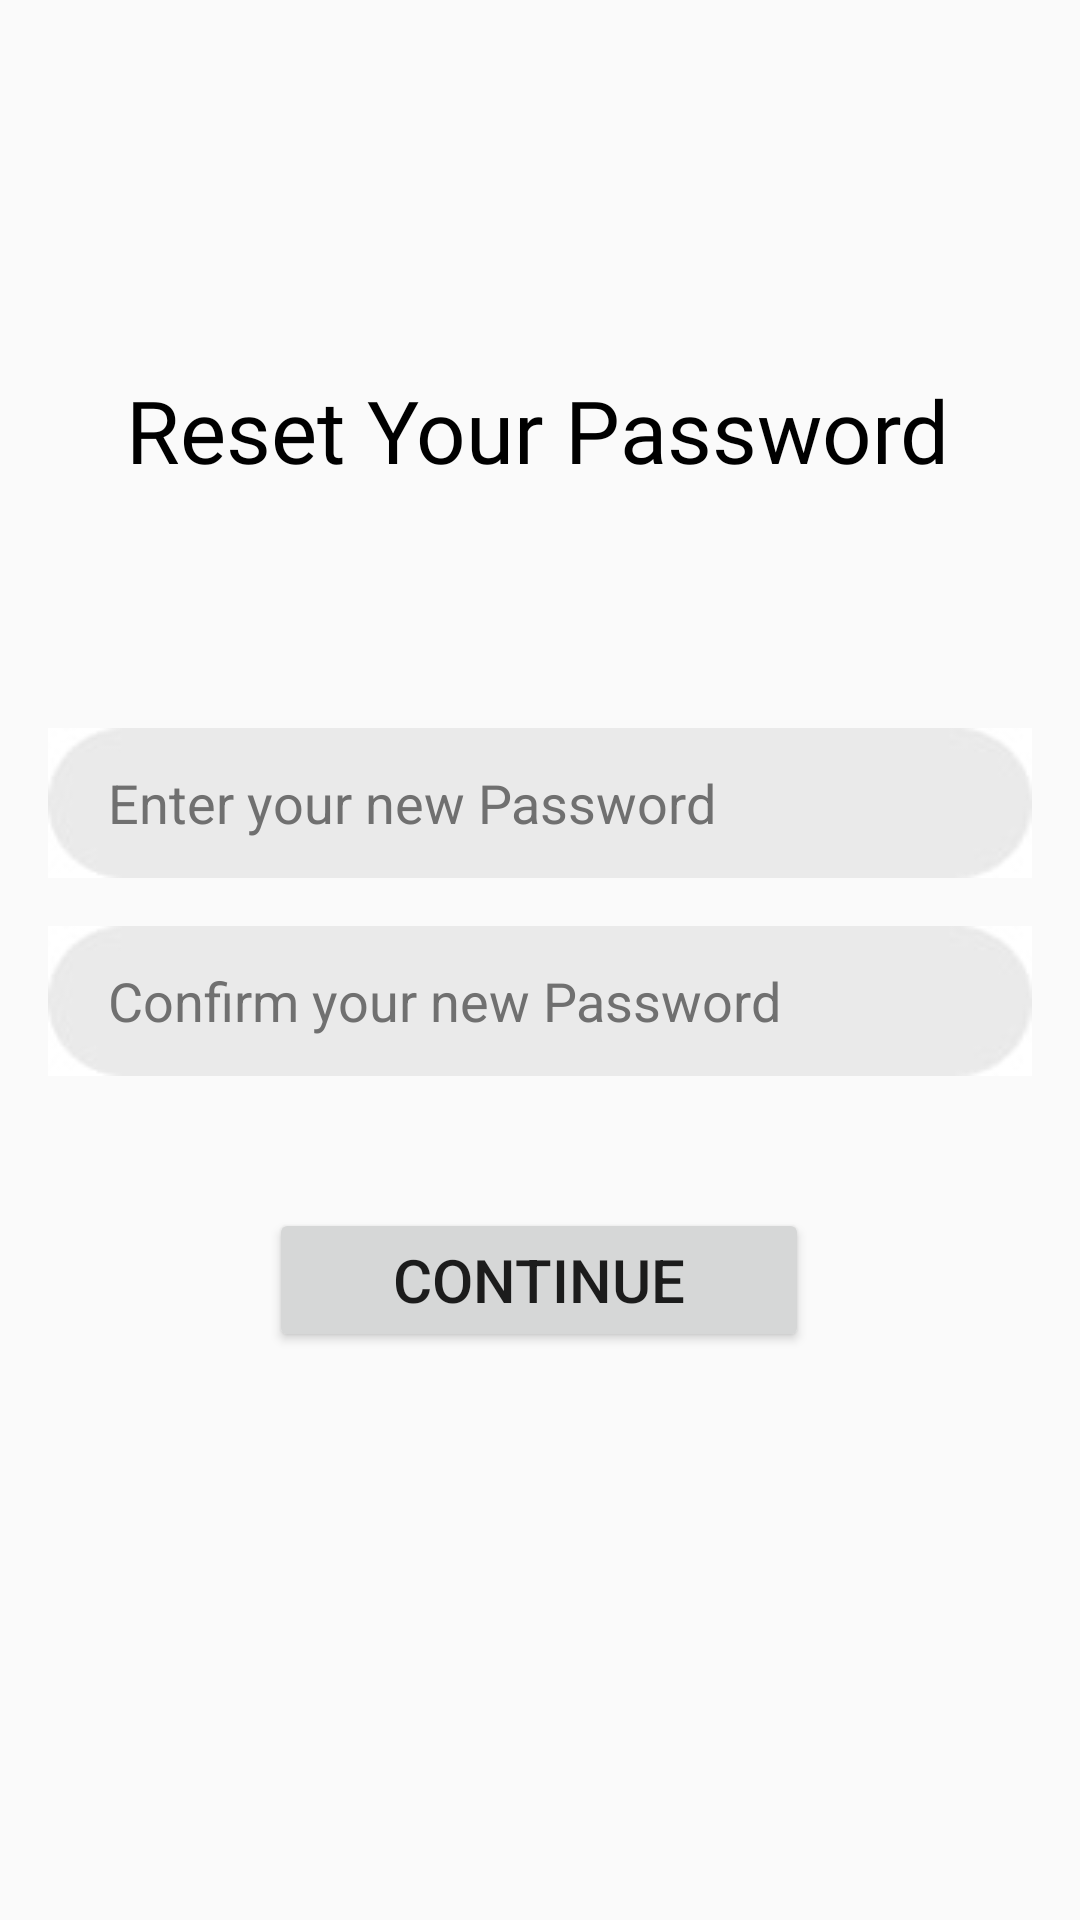

Android layout source for this screen:
<!-- AndroidManifest.xml: application theme Theme.PervasiveComputingProject -->
<!-- res/layout/activity_reset_password.xml -->
<?xml version="1.0" encoding="utf-8"?>
<androidx.constraintlayout.widget.ConstraintLayout
    xmlns:android="http://schemas.android.com/apk/res/android"
    xmlns:app="http://schemas.android.com/apk/res-auto"
    xmlns:tools="http://schemas.android.com/tools"
    android:layout_width="match_parent"
    android:layout_height="match_parent">

    <TextView
        android:id="@+id/title_text"
        android:layout_width="wrap_content"
        android:layout_height="wrap_content"
        android:layout_marginStart="16dp"
        android:layout_marginTop="124dp"
        android:layout_marginEnd="16dp"
        android:fontFamily="@font/poppins_bold"
        android:text="Reset Your Password"
        android:textAlignment="center"
        android:textColor="#000000"
        android:textSize="29sp"
        app:layout_constraintEnd_toEndOf="parent"
        app:layout_constraintHorizontal_bias="0.487"
        app:layout_constraintStart_toStartOf="parent"
        app:layout_constraintTop_toTopOf="parent" />

    <EditText
        android:id="@+id/password"
        android:layout_width="0dp"
        android:layout_height="wrap_content"
        android:layout_marginStart="16dp"
        android:layout_marginTop="80dp"
        android:layout_marginEnd="16dp"
        android:background="@drawable/pasrec"
        android:drawablePadding="10dp"
        android:ems="9"
        android:focusableInTouchMode="true"
        android:hint="Enter your new Password"
        android:inputType="textPassword"
        android:drawableRight="@drawable/eye_icon"
        android:paddingLeft="20dp"
        android:textColorHint="@color/dark_gray"
        android:textSize="18sp"
        app:layout_constraintEnd_toEndOf="parent"
        app:layout_constraintHorizontal_bias="0.0"
        app:layout_constraintStart_toStartOf="parent"
        app:layout_constraintTop_toBottomOf="@+id/title_text" />

    <EditText
        android:id="@+id/confirmpassword"
        android:layout_width="0dp"
        android:layout_height="wrap_content"
        android:layout_marginStart="16dp"
        android:layout_marginTop="16dp"
        android:layout_marginEnd="16dp"
        android:drawableRight="@drawable/eye_icon"
        android:background="@drawable/pasrec"
        android:drawablePadding="10dp"
        android:ems="9"
        android:focusableInTouchMode="true"
        android:hint="Confirm your new Password"
        android:inputType="textPassword"
        android:paddingLeft="20dp"
        android:textColorHint="@color/dark_gray"
        android:textSize="18sp"
        app:layout_constraintEnd_toEndOf="parent"
        app:layout_constraintHorizontal_bias="0.0"
        app:layout_constraintStart_toStartOf="parent"
        app:layout_constraintTop_toBottomOf="@+id/password" />

    <Button
        android:id="@+id/confirm"
        android:layout_width="180dp"
        android:layout_height="wrap_content"
        android:layout_marginStart="16dp"
        android:layout_marginTop="44dp"
        android:layout_marginEnd="16dp"
        android:text="Continue"
        android:textAlignment="center"
        android:textSize="20sp"
        app:cornerRadius="?attr/listPreferredItemHeightLarge"
        app:layout_constraintEnd_toEndOf="parent"
        app:layout_constraintHorizontal_bias="0.497"
        app:layout_constraintStart_toStartOf="parent"
        app:layout_constraintTop_toBottomOf="@+id/confirmpassword" />

</androidx.constraintlayout.widget.ConstraintLayout>
<!-- resources referenced by this layout -->
<resources>
  <color name="dark_gray">#FF707070</color>
  <!-- drawable eye_icon (drawable) -->
  <layer-list xmlns:android="http://schemas.android.com/apk/res/android">
      <item android:drawable="@drawable/eyeee"
          android:width="24dp"
          android:height="30dp" />
  </layer-list>
  <!-- drawable pasrec: jpg bitmap (drawable, 1225 bytes) -->
  <style name="Theme.PervasiveComputingProject" parent="Base.Theme.PervasiveComputingProject" />
  <style name="Base.Theme.PervasiveComputingProject" parent="Theme.AppCompat.DayNight.NoActionBar">
          
  
  
  
      
          
          <item name="colorPrimary">@color/purple</item>
          <item name="colorPrimaryVariant">@color/dark_gray</item>
          <item name="colorOnPrimary">@color/white</item>
          
          <item name="colorSecondary">@color/gray</item>
          <item name="colorSecondaryVariant">@color/off_white</item>
          <item name="colorOnSecondary">@color/black</item>
          
          <item name="android:statusBarColor" tools:targetApi="l">?attr/colorPrimaryVariant</item>
      </style>
  <color name="purple">#4741A6</color>
  <color name="white">#FFFFFFFF</color>
  <color name="gray">#FFCECECE</color>
  <color name="off_white">#FFEFEFEF</color>
  <color name="black">#FF000000</color>
</resources>
